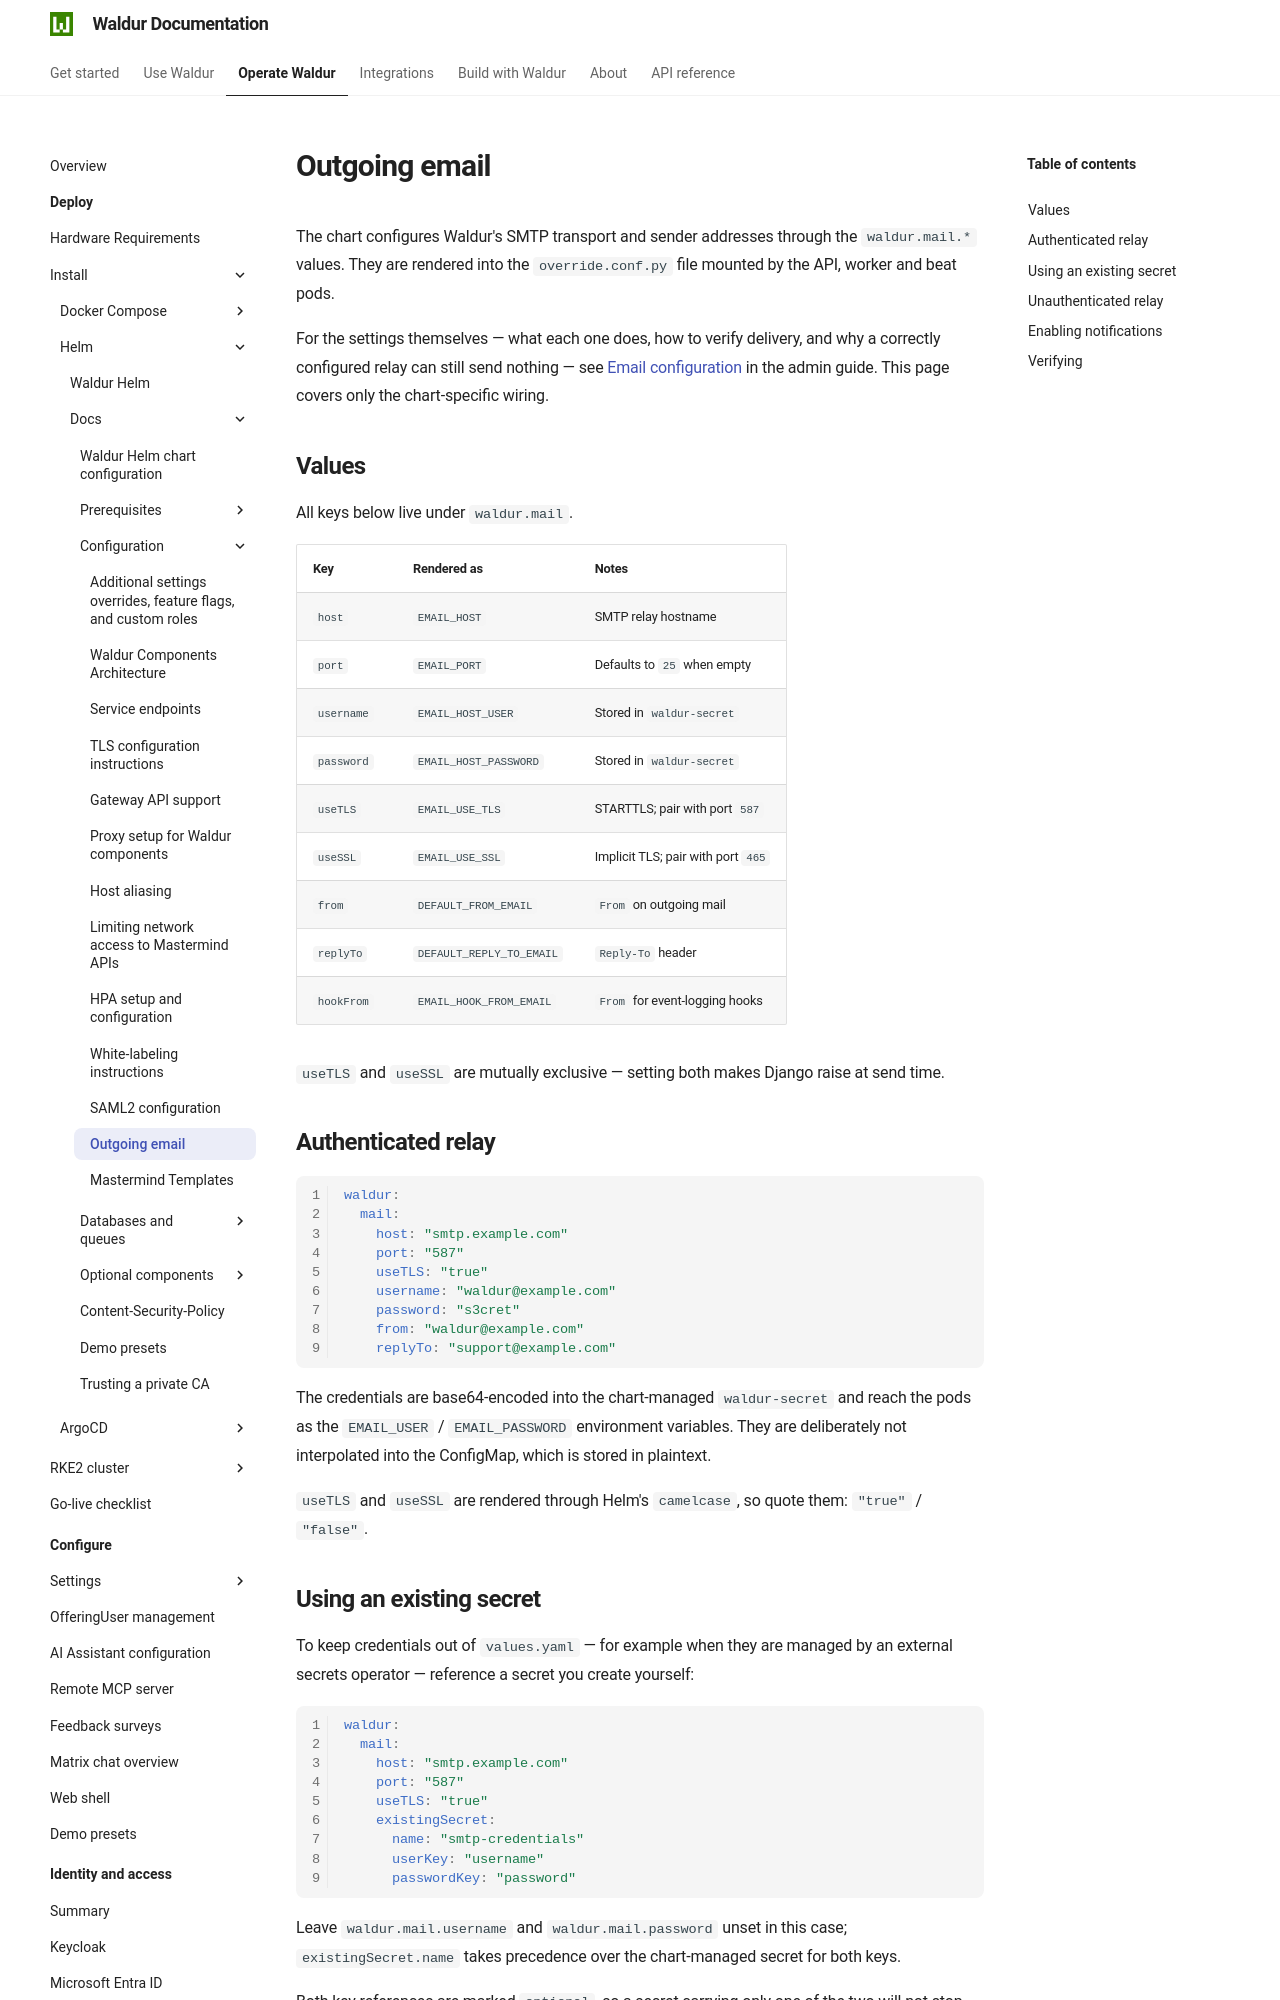

repository: waldur/waldur-docs · page: latest/admin-guide/deployment/helm/docs/mail/index.html · generator: mkdocs

# Outgoing email

<!-- EXTERNAL DOCUMENT
Source: https://code.opennodecloud.com/waldur/waldur-helm.git
Branch: master
Remote Path: docs//mail.md
Local Path: docs/admin-guide/deployment/helm/docs/
Last Sync: 2026-08-23T02:06:20.194406

WARNING: This file is automatically synchronized from the source repository.
DO NOT EDIT this file directly. Changes will be overwritten.
Edit the source at: https://code.opennodecloud.com/waldur/waldur-helm.git/-/tree/master/docs//mail.md
-->


The chart configures Waldur's SMTP transport and sender addresses through the
`waldur.mail.*` values. They are rendered into the `override.conf.py` file
mounted by the API, worker and beat pods.

For the settings themselves — what each one does, how to verify delivery, and
why a correctly configured relay can still send nothing — see
[Email configuration][admin-guide] in the admin guide. This page covers only the
chart-specific wiring.

[admin-guide]: https://docs.waldur.com/latest/admin-guide/mastermind-configuration/email/

## Values

All keys below live under `waldur.mail`.

| Key        | Rendered as              | Notes                              |
|------------|--------------------------|------------------------------------|
| `host`     | `EMAIL_HOST`             | SMTP relay hostname                |
| `port`     | `EMAIL_PORT`             | Defaults to `25` when empty        |
| `username` | `EMAIL_HOST_USER`        | Stored in `waldur-secret`          |
| `password` | `EMAIL_HOST_PASSWORD`    | Stored in `waldur-secret`          |
| `useTLS`   | `EMAIL_USE_TLS`          | STARTTLS; pair with port `587`     |
| `useSSL`   | `EMAIL_USE_SSL`          | Implicit TLS; pair with port `465` |
| `from`     | `DEFAULT_FROM_EMAIL`     | `From` on outgoing mail            |
| `replyTo`  | `DEFAULT_REPLY_TO_EMAIL` | `Reply-To` header                  |
| `hookFrom` | `EMAIL_HOOK_FROM_EMAIL`  | `From` for event-logging hooks     |

`useTLS` and `useSSL` are mutually exclusive — setting both makes Django raise at
send time.

## Authenticated relay

```yaml
waldur:
  mail:
    host: "smtp.example.com"
    port: "587"
    useTLS: "true"
    username: "waldur@example.com"
    password: "s3cret"
    from: "waldur@example.com"
    replyTo: "support@example.com"
```

The credentials are base64-encoded into the chart-managed `waldur-secret` and
reach the pods as the `EMAIL_USER` / `EMAIL_PASSWORD` environment variables. They
are deliberately not interpolated into the ConfigMap, which is stored in
plaintext.

`useTLS` and `useSSL` are rendered through Helm's `camelcase`, so quote them:
`"true"` / `"false"`.
